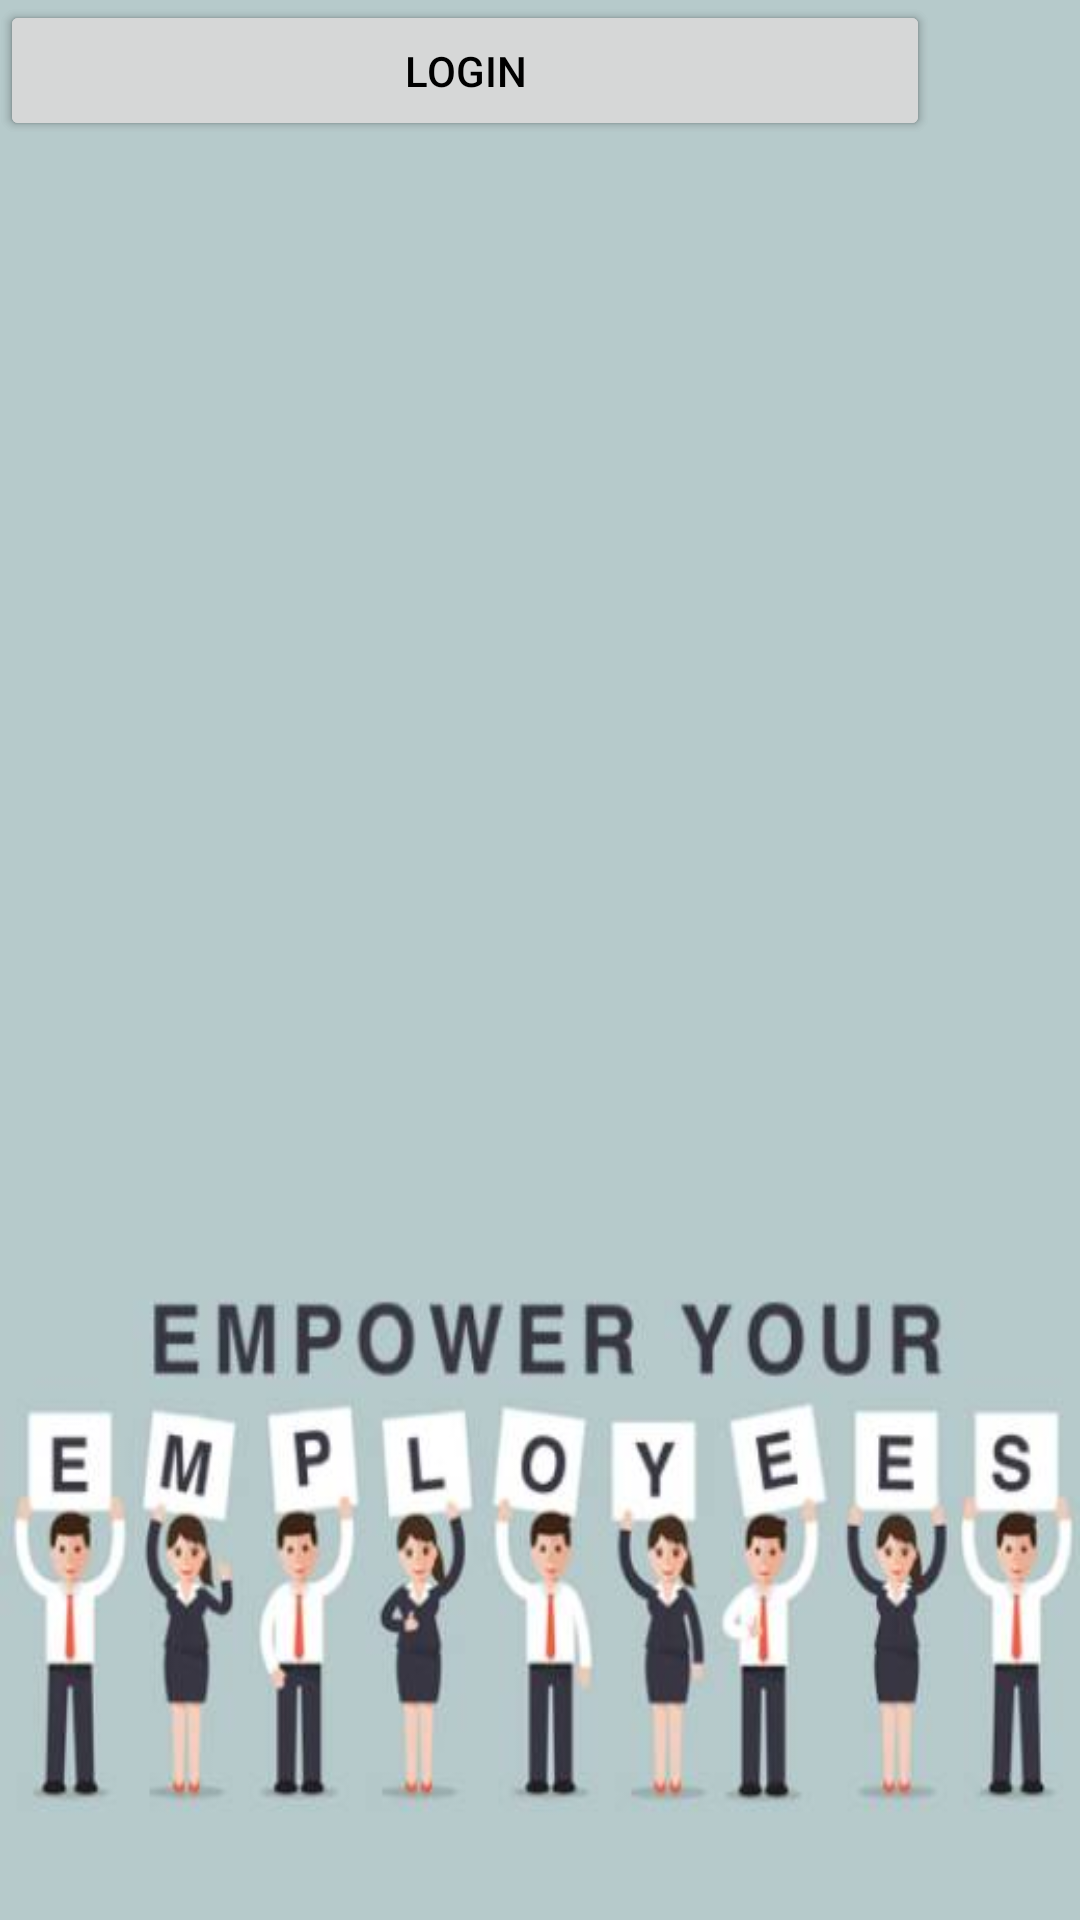

The Android layout XML behind this screen, and the referenced resources:
<!-- AndroidManifest.xml: application theme Theme.Carmen -->
<!-- res/layout/activity_all_users.xml -->
<?xml version="1.0" encoding="utf-8"?>
<androidx.constraintlayout.widget.ConstraintLayout xmlns:android="http://schemas.android.com/apk/res/android"
    xmlns:app="http://schemas.android.com/apk/res-auto"
    xmlns:tools="http://schemas.android.com/tools"
    android:layout_width="match_parent"
    android:layout_height="match_parent"
    android:background="@drawable/bga"
    tools:context=".AllUsersActivity">

    <EditText
        android:textColorHint="@color/black"
        android:gravity="center"
        android:id="@+id/edtname"
        android:layout_width="310dp"
        android:layout_height="47dp"
        android:ems="10"
        android:hint="Enter Name"
        android:inputType="text"
        android:textColor="@color/black"
        tools:layout_editor_absoluteX="51dp"
        tools:layout_editor_absoluteY="183dp" />

    <EditText
        android:textColorHint="@color/black"
        android:gravity="center"
        android:id="@+id/edtphone"
        android:layout_width="310dp"
        android:layout_height="47dp"
        android:ems="10"
        android:hint="Enter Phone No."
        android:inputType="phone"
        android:textColor="@color/black"
        tools:layout_editor_absoluteX="51dp"
        tools:layout_editor_absoluteY="270dp" />

    <EditText
        android:textColorHint="@color/black"
        android:gravity="center"
        android:id="@+id/edtemail"
        android:layout_width="310dp"
        android:layout_height="47dp"
        android:ems="10"
        android:hint="Enter Email"
        android:inputType="textEmailAddress"
        android:textColor="@color/black"
        tools:layout_editor_absoluteX="51dp"
        tools:layout_editor_absoluteY="365dp" />

    <EditText

        android:gravity="center"
        android:id="@+id/edtpassword"
        android:layout_width="310dp"
        android:layout_height="47dp"
        android:ems="10"
        android:hint="Enter Password"
        android:textColorHint="@color/black"
        android:inputType="textPassword"
        android:textColor="@color/black"
        tools:layout_editor_absoluteX="58dp"
        tools:layout_editor_absoluteY="458dp" />

    <Button
        android:gravity="center"
        android:id="@+id/btncreate"
        android:layout_width="310dp"
        android:layout_height="47dp"
        android:text="CREATE ACC."
        android:textColor="@color/black"
        tools:layout_editor_absoluteX="62dp"
        tools:layout_editor_absoluteY="533dp" />

    <Button
        android:id="@+id/btnlogin"
        android:layout_width="310dp"
        android:layout_height="47dp"
        android:gravity="center"
        android:text="LOGIN"
        android:textColor="@color/black"
        tools:layout_editor_absoluteX="58dp"
        tools:layout_editor_absoluteY="653dp" />

    <TextView
        android:textColorHint="@color/black"
        android:id="@+id/textView"
        android:layout_width="310dp"
        android:layout_height="47dp"
        android:gravity="center"
        android:text="AJIRA"
        android:textColor="@color/black"
        android:textSize="30dp"
        android:textStyle="bold"
        tools:layout_editor_absoluteX="58dp"
        tools:layout_editor_absoluteY="27dp" />

    <TextView
        android:textColorHint="@color/black"
        android:id="@+id/comment"
        android:layout_width="310dp"
        android:layout_height="47dp"
        android:gravity="center"
        android:text="Connecting you to the best servive providers"
        android:textColor="@color/black"
        android:textSize="10dp"
        android:textStyle="italic"
        tools:layout_editor_absoluteX="51dp"
        tools:layout_editor_absoluteY="90dp" />
</androidx.constraintlayout.widget.ConstraintLayout>
<!-- resources referenced by this layout -->
<resources>
  <!-- drawable bga: jpg bitmap (drawable, 18515 bytes) -->
  <style name="Theme.Carmen" parent="Base.Theme.Carmen" />
  <style name="Base.Theme.Carmen" parent="Theme.Material3.DayNight.NoActionBar">
          
          
      </style>
  <!-- not gathered from this repository: default colours our renderer supplied (Android Studio template values) -->
  <color name="black">#FF000000</color>
</resources>
